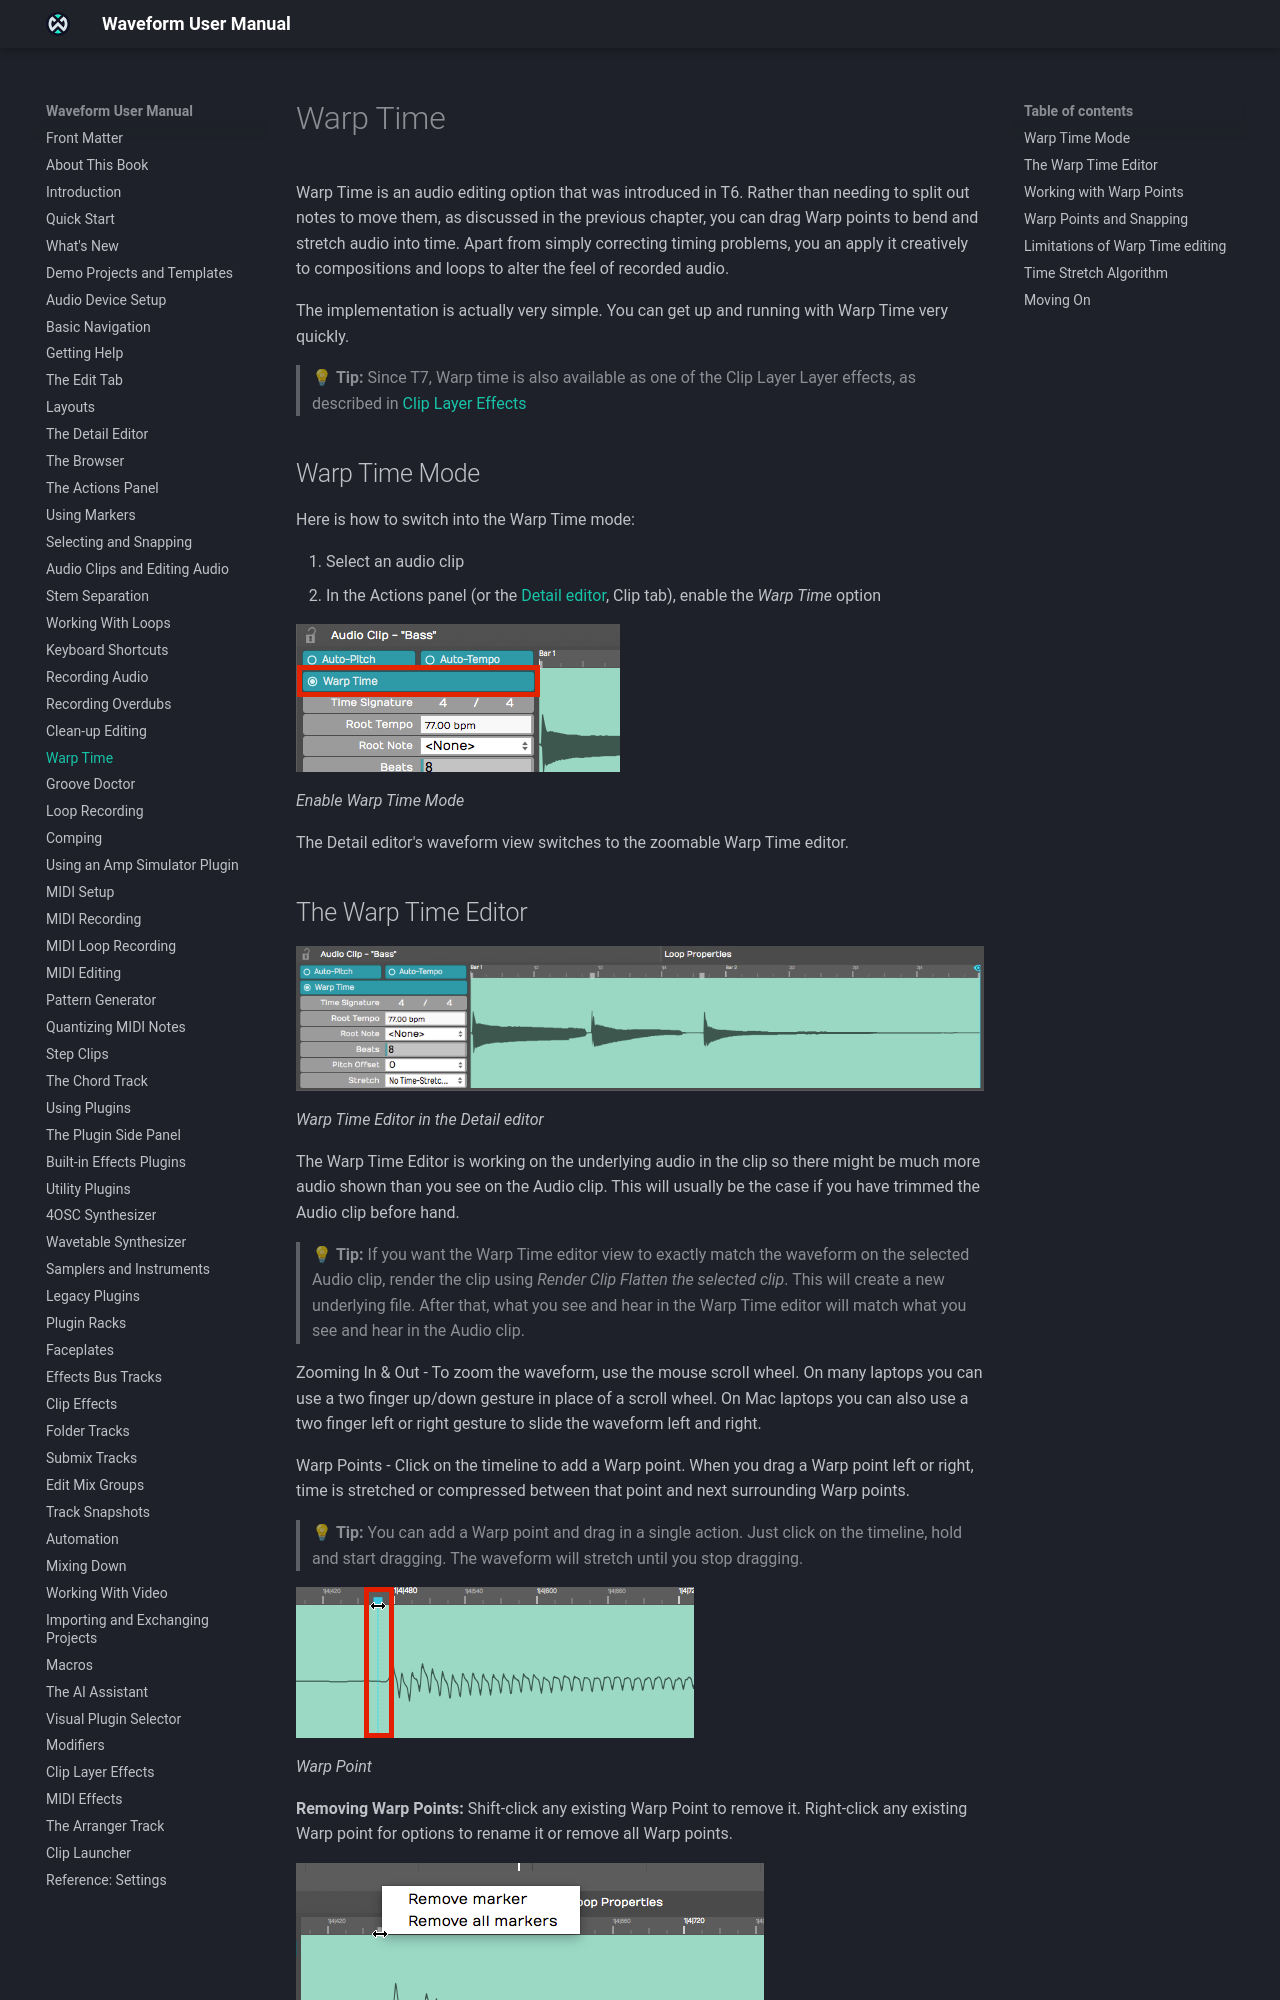

repository: Tracktion/waveform_manual · page: warp-time/index.html · generator: mkdocs

# Warp Time

Warp Time is an audio editing option. Rather than splitting out notes to
move them, as described in [Clean-up Editing](clean-up-editing.md), you
drag Warp points to bend and stretch audio into time. As well as
correcting timing problems, you can use it creatively on compositions and
loops to change the feel of recorded audio.

> 💡 **Tip:** Warp Time is also available as one of the Clip Layer
effects, as described in [Clip Layer Effects](clip-layer-effects.md).

## Warp Time Mode

To switch on Warp Time mode:

1.  Select an Audio clip.
2.  In the Actions panel (or the [Detail Editor](detail-editor.md), Clip
    tab), enable the **Warp Time** option.


![](images/18----01@2x.png)

*Enable Warp Time Mode*

The waveform view on the Detail Editor's Clip tab switches to the
zoomable Warp Time editor.

## The Warp Time Editor


![](images/18----02@2x.png)

*Warp Time Editor in the Detail Editor*

The Warp Time editor works on the underlying audio in the clip, so it may
show much more audio than you see on the Audio clip. That's usually the
case if you've trimmed the clip.

> 💡 **Tip:** To make the Warp Time editor match the waveform on the selected Audio clip exactly, render the clip with *Render Clip > Flatten the selected clip*. This creates a new underlying file, so what you see and hear in the Warp Time editor then matches the Audio clip.

### Zooming In & Out

To zoom the waveform, use the mouse scroll wheel, or a two-finger up and
down gesture on many laptops. On Mac laptops, a two-finger left or right
gesture also slides the waveform left and right.

### Warp Points

Click the timeline to add a Warp point. Dragging a Warp point left or
right stretches or compresses time between it and the Warp points on
either side.

> 💡 **Tip:** You can add a Warp point and drag it in one action: click the timeline, hold and start dragging. The waveform stretches until you stop dragging.


![](images/18----03@2x.png)

*Warp Point*
